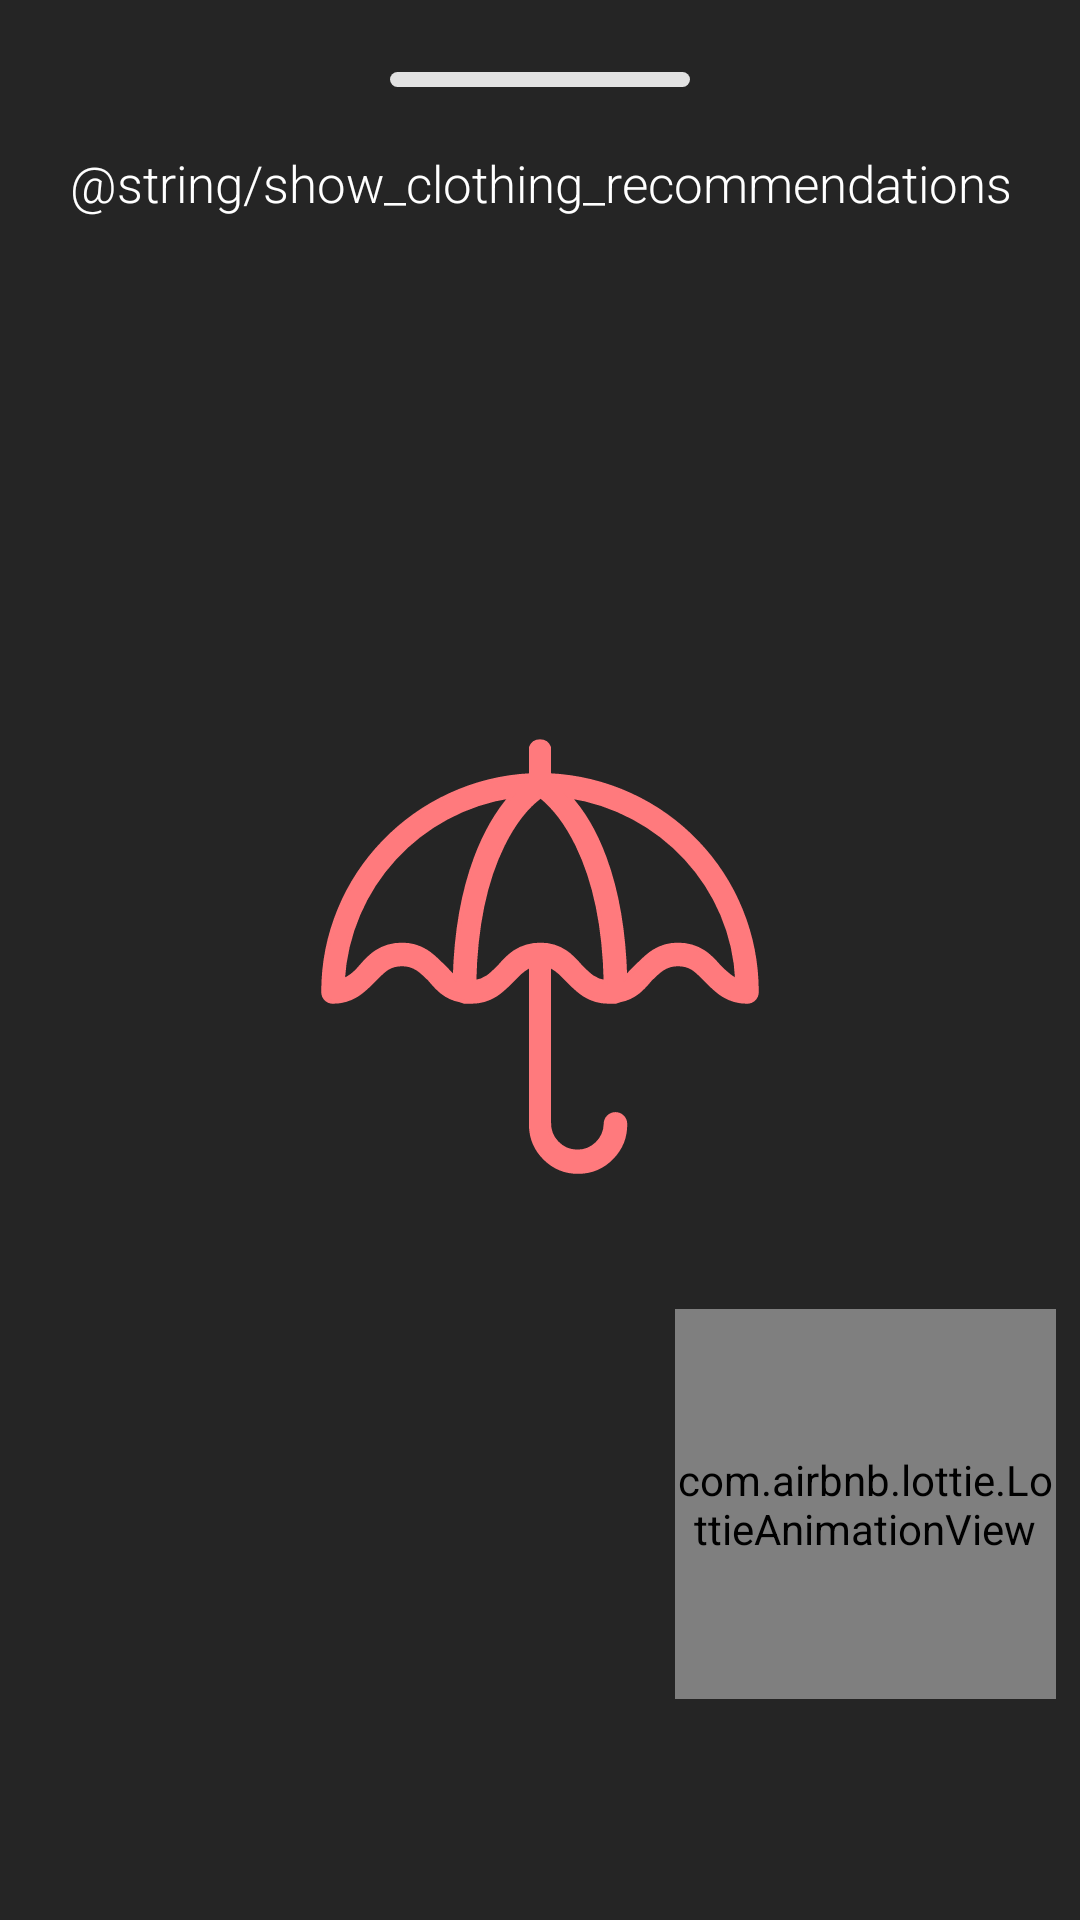

Layout XML and referenced resources for this Android screen:
<!-- AndroidManifest.xml: application theme SmartWear.Theme.SplashTheme -->
<!-- res/layout/recommendation_bottom_sheet.xml -->
<?xml version="1.0" encoding="utf-8"?>
<layout
    xmlns:android="http://schemas.android.com/apk/res/android"
    xmlns:app="http://schemas.android.com/apk/res-auto">

    <data>
        <import type="android.view.View"/>
        <variable
            name="viewModel"
            type="com.puntogris.whatdoiwear.ui.main.MainViewModel" />
    </data>

    <androidx.constraintlayout.widget.ConstraintLayout
        android:id="@+id/bottomSheet"
        android:background="@drawable/bottom_sheet_round_corners"
        android:layout_width="match_parent"
        android:layout_height="wrap_content"
        app:behavior_hideable="false"
        app:behavior_peekHeight="100dp"
        style="?attr/bottomSheetStyle"
        app:layout_behavior="com.google.android.material.bottomsheet.BottomSheetBehavior">

        <View
            android:id="@+id/divider"
            android:layout_width="100dp"
            android:layout_height="5dp"
            android:layout_marginTop="24dp"
            android:background="@drawable/divider_round_corners"
            app:layout_constraintEnd_toEndOf="parent"
            app:layout_constraintStart_toStartOf="parent"
            app:layout_constraintTop_toTopOf="parent" />

        <TextView
            android:id="@+id/textView"
            android:layout_width="wrap_content"
            android:layout_height="48dp"
            android:layout_marginTop="8dp"
            android:gravity="center"
            android:fontFamily="sans-serif-light"
            android:text="@string/show_clothing_recommendations"
            android:textColor="@android:color/white"
            android:textSize="17sp"
            app:layout_constraintEnd_toEndOf="parent"
            app:layout_constraintHorizontal_bias="0.497"
            app:layout_constraintStart_toStartOf="parent"
            app:layout_constraintTop_toBottomOf="@+id/divider" />

        <TextView
            android:id="@+id/userName"
            android:text="@{viewModel.username}"
            android:layout_width="wrap_content"
            android:layout_height="wrap_content"
            android:layout_marginStart="24dp"
            android:layout_marginTop="16dp"
            android:fontFamily="sans-serif-light"
            android:textColor="@android:color/white"
            android:visibility="gone"
            android:textSize="20sp"
            app:layout_constraintEnd_toEndOf="parent"
            app:layout_constraintHorizontal_bias="0.0"
            app:layout_constraintStart_toStartOf="parent"
            app:layout_constraintTop_toBottomOf="@+id/textView" />

        <TextView
            android:id="@+id/clothingRecommendation"
            android:layout_width="match_parent"
            android:layout_height="wrap_content"
            android:layout_marginStart="24dp"
            android:layout_marginTop="16dp"
            android:layout_marginEnd="24dp"
            android:layout_marginBottom="50dp"
            android:fontFamily="sans-serif-light"
            android:textColor="@android:color/white"
            android:textSize="17sp"
            android:visibility="gone"
            app:layout_constraintBottom_toBottomOf="parent"
            app:layout_constraintEnd_toEndOf="parent"
            app:layout_constraintHorizontal_bias="0.14"
            app:layout_constraintStart_toStartOf="parent"
            app:layout_constraintTop_toBottomOf="@+id/userName"
            app:layout_constraintVertical_bias="0.076"
            app:weatherRecommendation="@{viewModel.weather}" />

        <ProgressBar
            android:id="@+id/bottomSheetProgressBar"
            style="?android:attr/progressBarStyle"
            android:layout_width="wrap_content"
            android:layout_height="wrap_content"
            android:visibility="gone"
            android:layout_marginTop="50dp"
            android:layout_marginBottom="50dp"
            app:layout_constraintBottom_toBottomOf="parent"
            app:layout_constraintEnd_toEndOf="parent"
            app:layout_constraintStart_toStartOf="parent"
            app:layout_constraintTop_toBottomOf="@+id/textView" />

        <com.airbnb.lottie.LottieAnimationView
            android:id="@+id/animationView"
            android:layout_width="127dp"
            android:layout_height="130dp"
            android:layout_marginEnd="8dp"
            app:layout_constraintBottom_toBottomOf="parent"
            app:layout_constraintEnd_toEndOf="parent"
            app:layout_constraintHorizontal_bias="1.0"
            app:layout_constraintTop_toBottomOf="@+id/bottomSheetProgressBar"
            android:visibility="@{viewModel.isAnimationEnabled ? View.VISIBLE : View.GONE}"
            app:layout_constraintStart_toStartOf="parent"
            app:lottie_autoPlay="true"
            app:lottie_loop="true"
            app:lottie_rawRes="@raw/watermelon" />

    </androidx.constraintlayout.widget.ConstraintLayout>
</layout>
<!-- resources referenced by this layout -->
<resources>
  <!-- drawable bottom_sheet_round_corners (drawable) -->
  <?xml version="1.0" encoding="utf-8"?>
  <shape xmlns:android="http://schemas.android.com/apk/res/android"
      android:shape="rectangle">
      <solid android:color="@color/splashColor_90"/>
      <corners android:topLeftRadius="16dp"
          android:topRightRadius="16dp"/>
  </shape>
  <!-- drawable divider_round_corners (drawable) -->
  <?xml version="1.0" encoding="utf-8"?>
  <selector xmlns:android="http://schemas.android.com/apk/res/android">
      <item>
          <shape android:shape="rectangle" android:tint="#E2E2E2">
              <corners android:radius="30dp"/>
          </shape>
      </item>
  </selector>
  <style name="SmartWear.Theme.SplashTheme" parent="Base.Theme">
          <item name="android:statusBarColor" tools:targetApi="l">@android:color/transparent</item>
          <item name="android:windowBackground">@drawable/splash_screen</item>
      </style>
  <!-- drawable splash_screen (drawable) -->
  <?xml version="1.0" encoding="utf-8"?>
  <layer-list xmlns:android="http://schemas.android.com/apk/res/android"
      android:opacity="opaque">
      <item android:drawable="@color/color_secondary"/>
      <item
          android:width="150dp"
          android:height="150dp"
          android:gravity="center"
          android:drawable="@drawable/ic_app_logo"/>
  </layer-list>
  <color name="color_primary">#FF7A7D</color>
  <color name="color_primary_variant">#3700b3</color>
  <color name="color_secondary">#252525</color>
  <color name="color_secondary_variant">#018786</color>
  <color name="color_background">#ffffff</color>
  <color name="color_surface">#ffffff</color>
  <color name="color_on_primary">#ffffff</color>
  <color name="color_on_secondary">#ffffff</color>
  <color name="color_on_background">#000000</color>
  <color name="color_on_surface">#000000</color>
  <style name="ThemeOverlay.Theme.AlertDialog" parent="ThemeOverlay.Theme.MaterialAlertDialog">
          <item name="dialogCornerRadius">10dp</item>
      </style>
  <style name="ThemeOverlay.Theme.MaterialAlertDialog" parent="ThemeOverlay.MaterialComponents.MaterialAlertDialog">
          <item name="materialAlertDialogTitleTextStyle">@style/AlertDialogTitleTextStyle</item>
          <item name="android:background">@color/color_dialog</item>
      </style>
  <!-- drawable ic_app_logo (drawable) -->
  <vector xmlns:android="http://schemas.android.com/apk/res/android"
      android:width="24dp"
      android:height="24dp"
      android:viewportWidth="325"
      android:viewportHeight="324">
    <path
        android:strokeWidth="3"
        android:strokeColor="#FF7A7D"
        android:pathData="M169,29L169,9a7,7 0,0 0,-13 0v20C73,33 6,101 6,185c0,4 3,7 7,7 15,0 23,-9 30,-16 6,-6 10,-11 20,-11 9,0 14,5 20,11 5,6 11,13 22,15l3,1h5c15,0 23,-9 30,-16 4,-4 7,-8 13,-10v115a34,34 0,0 0,68 -1,7 7,0 0,0 -14,0 20,20 0,1 1,-41 -1L169,166c6,2 9,6 13,10 7,7 15,16 30,16h5l3,-1c11,-2 17,-9 22,-15 6,-6 11,-11 20,-11 10,0 14,5 20,11 7,7 15,16 30,16 4,0 7,-3 7,-7 0,-84 -66,-152 -150,-156zM101,175l-8,-8c-7,-7 -15,-16 -30,-16 -16,0 -24,9 -30,16 -4,5 -8,8 -13,10 4,-68 55,-123 122,-133 -16,18 -39,57 -41,131zM192,167c-6,-7 -14,-16 -29,-16 -16,0 -24,9 -30,16 -6,6 -10,10 -18,11 2,-93 37,-126 48,-134 10,8 45,41 47,134 -8,-1 -12,-5 -18,-11zM292,167c-6,-7 -14,-16 -30,-16 -15,0 -23,9 -30,16l-8,8c-2,-74 -24,-113 -41,-131 67,10 119,65 122,133 -5,-2 -8,-5 -13,-10z"
        android:fillColor="#FF7A7D"/>
  </vector>
  <style name="AlertDialogTitleTextStyle" parent="MaterialAlertDialog.MaterialComponents.Title.Text">
          <item name="fontFamily">sans-serif-medium</item>
      </style>
  <color name="color_dialog">#ffffff</color>
</resources>
